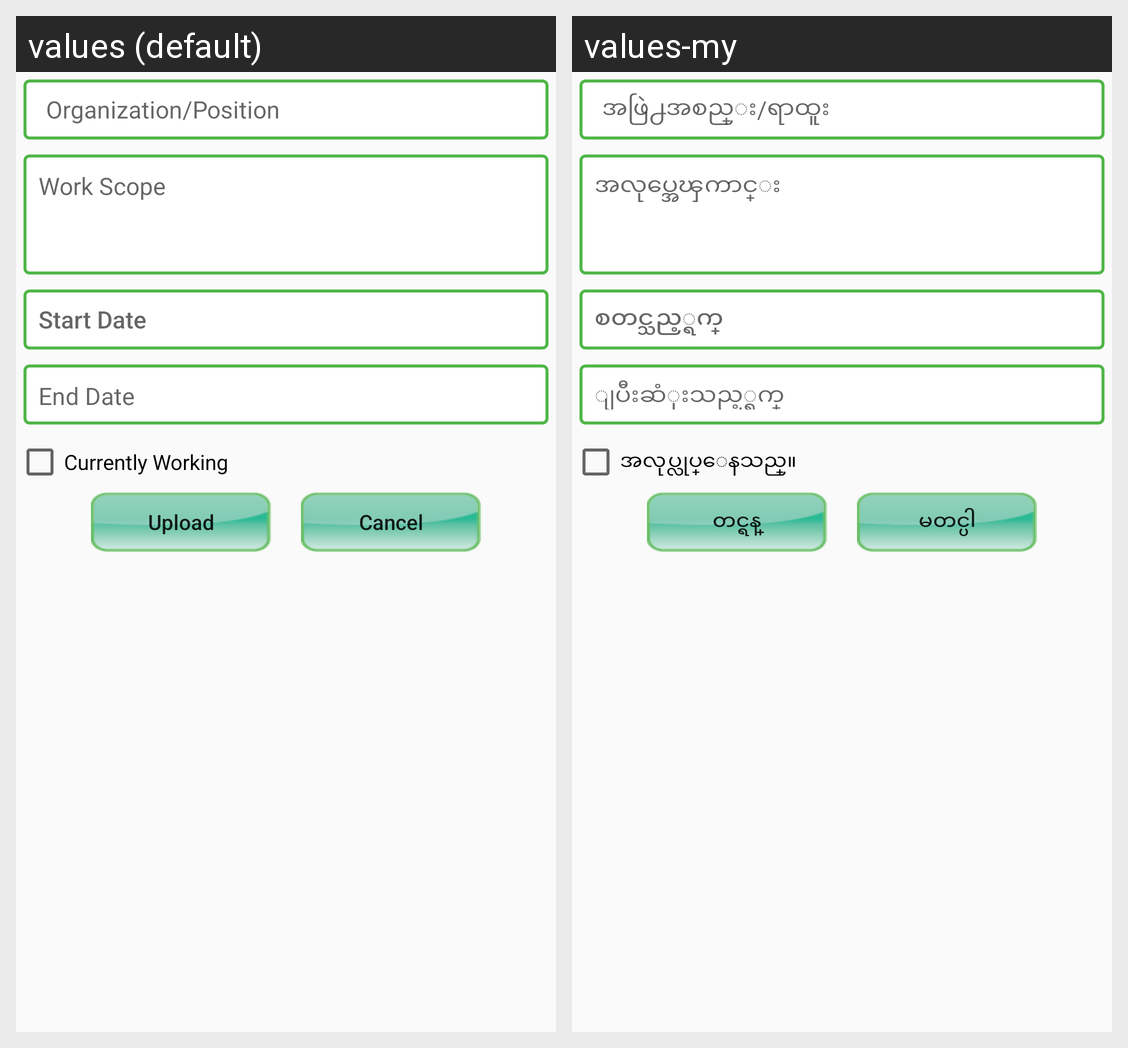

For this localized Android screen grid, give each drawn string resource with its value in every locale shown.
Android screen res/layout/dialog_experience.xml rendered under 2 locales, left to right: values (default), values-my. Device: Nexus 5 (rendered at 1080×1920; each locale shown at half size, 540×960, under a caption strip naming it); theme AppTheme.
Strings drawn on this screen, with the default value and each locale's value (text and hints the layout hard-codes, and strings that could not be matched under every locale, appear in the picture but are not listed):

dialog_organization
  values: Organization/Position
  values-my: အဖြဲ႕အစည္း/ရာထူး

work_scope
  values: Work Scope
  values-my: အလုပ္အေၾကာင္း

start_date
  values: Start Date
  values-my: စတင္သည့္ရက္

end_date
  values: End Date
  values-my: ျပီးဆံုးသည့္ရက္

Current_working
  values: Currently Working
  values-my: အလုပ္လုပ္ေနသည္။

Upload
  values: Upload
  values-my: တင္ရန္

Cancel1
  values: Cancel
  values-my: မတင္ပါ
